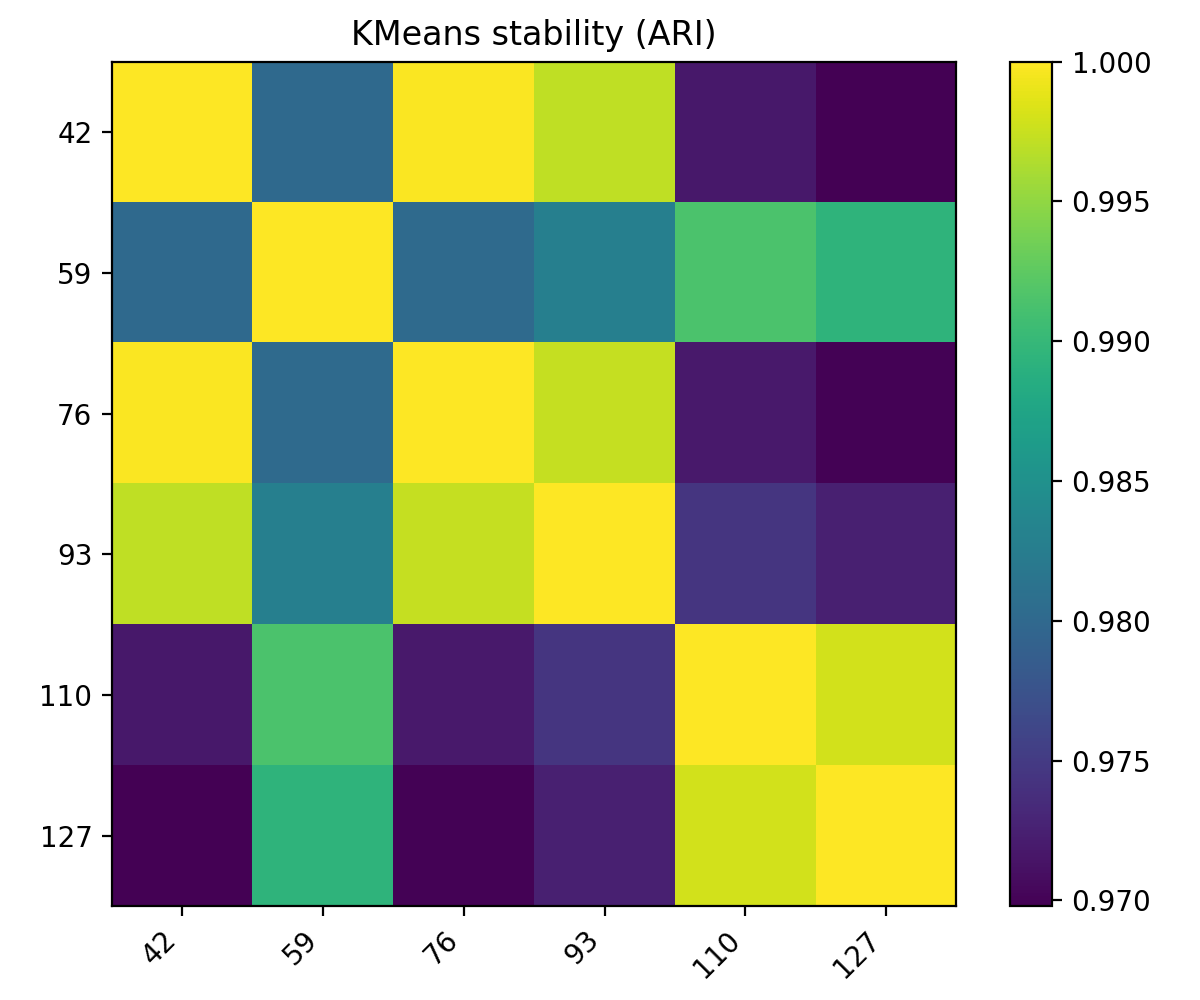

The file beside this chart, header and first rows:
, seed_42, seed_59, seed_76, seed_93, seed_110, seed_127
seed_42, 1.0, 0.9801, 0.9998, 0.9972, 0.9717, 0.9698
seed_59, 0.9801, 1.0, 0.9803, 0.9829, 0.9914, 0.9894
seed_76, 0.9998, 0.9803, 1.0, 0.9973, 0.9718, 0.9699
seed_93, 0.9972, 0.9829, 0.9973, 1.0, 0.9744, 0.9725
seed_110, 0.9717, 0.9914, 0.9718, 0.9744, 1.0, 0.9979
seed_127, 0.9698, 0.9894, 0.9699, 0.9725, 0.9979, 1.0
